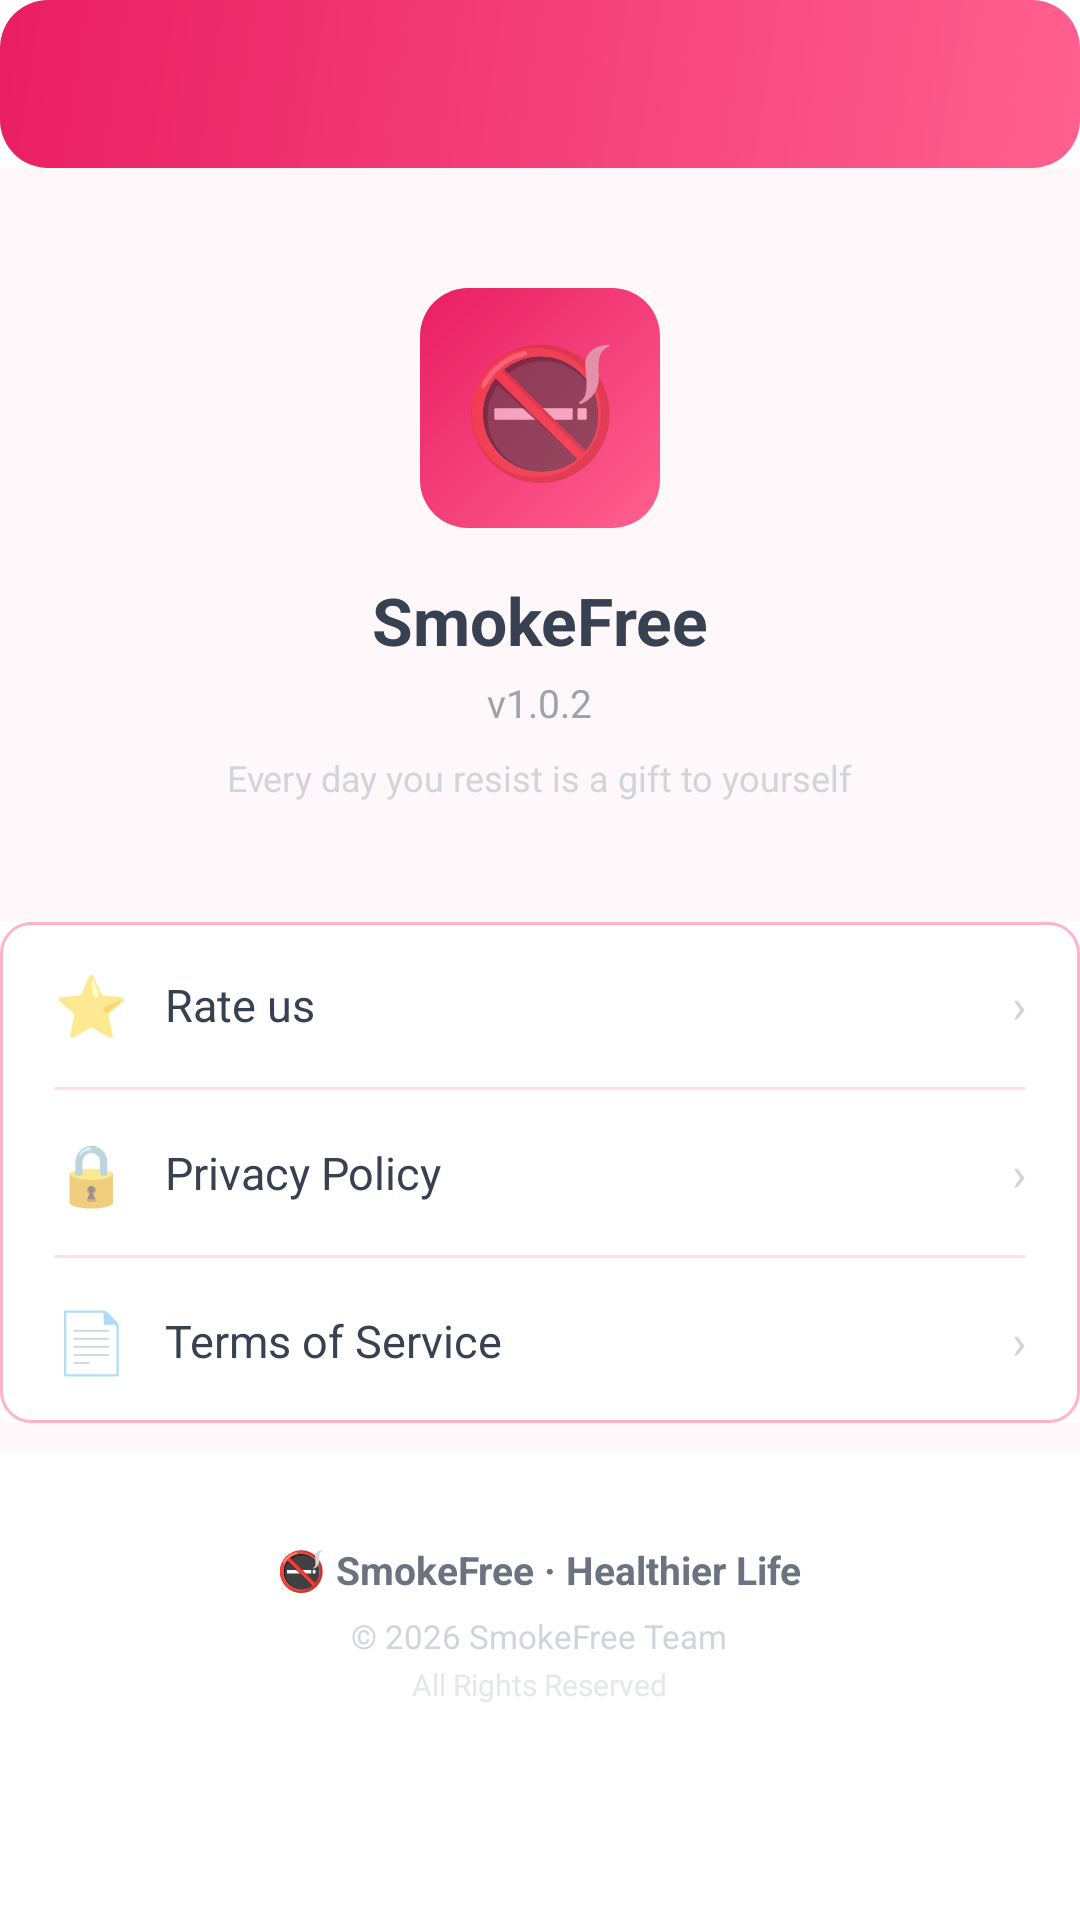

Write the Android layout XML for this screen, with the resource values it uses.
<!-- AndroidManifest.xml: application theme AppTheme -->
<!-- res/layout/activity_about.xml -->
<?xml version="1.0" encoding="utf-8"?>
<LinearLayout xmlns:android="http://schemas.android.com/apk/res/android"
    android:layout_width="match_parent"
    android:layout_height="match_parent"
    android:background="@color/white"
    android:orientation="vertical">

    <androidx.appcompat.widget.Toolbar
        android:id="@+id/toolbar_about"
        android:layout_width="match_parent"
        android:layout_height="?attr/actionBarSize"
        android:background="@drawable/bg_header" />

    <ScrollView
        android:layout_width="match_parent"
        android:layout_height="0dp"
        android:layout_weight="1"
        android:fillViewport="true">

        <LinearLayout
            android:layout_width="match_parent"
            android:layout_height="wrap_content"
            android:orientation="vertical">

            
            <LinearLayout
                android:layout_width="match_parent"
                android:layout_height="wrap_content"
                android:orientation="vertical"
                android:gravity="center_horizontal"
                android:paddingTop="40dp"
                android:paddingBottom="30dp"
                android:background="@color/pink_bg">

                
                <TextView
                    android:layout_width="80dp"
                    android:layout_height="80dp"
                    android:text="🚭"
                    android:textSize="42sp"
                    android:gravity="center"
                    android:background="@drawable/bg_header"
                    android:layout_marginBottom="16dp" />

                <TextView
                    android:layout_width="wrap_content"
                    android:layout_height="wrap_content"
                    android:text="@string/app_name"
                    android:textSize="22sp"
                    android:textStyle="bold"
                    android:textColor="@color/gray_700"
                    android:layout_marginBottom="4dp" />

                <TextView
                    android:id="@+id/tv_version"
                    android:layout_width="wrap_content"
                    android:layout_height="wrap_content"
                    android:text="@string/version"
                    android:textSize="13sp"
                    android:textColor="@color/gray_400" />

                <TextView
                    android:layout_width="wrap_content"
                    android:layout_height="wrap_content"
                    android:text="@string/slogan"
                    android:textSize="12sp"
                    android:textColor="@color/gray_300"
                    android:layout_marginTop="8dp" />
            </LinearLayout>

            <View
                android:layout_width="match_parent"
                android:layout_height="10dp"
                android:background="@color/pink_bg" />

            
            <LinearLayout
                android:layout_width="match_parent"
                android:layout_height="wrap_content"
                android:orientation="vertical"
                android:paddingStart="18dp"
                android:paddingEnd="18dp"
                android:background="@drawable/bg_card">

                
                <LinearLayout
                    android:id="@+id/layout_rate_app"
                    android:layout_width="match_parent"
                    android:layout_height="wrap_content"
                    android:orientation="horizontal"
                    android:gravity="center_vertical"
                    android:paddingTop="14dp"
                    android:paddingBottom="14dp"
                    android:background="?android:attr/selectableItemBackground">

                    <TextView
                        android:layout_width="wrap_content"
                        android:layout_height="wrap_content"
                        android:text="⭐"
                        android:textSize="20sp"
                        android:layout_marginEnd="12dp" />

                    <TextView
                        android:layout_width="0dp"
                        android:layout_height="wrap_content"
                        android:layout_weight="1"
                        android:text="@string/about_rate"
                        android:textSize="15sp"
                        android:textColor="@color/gray_700" />

                    <TextView
                        android:layout_width="wrap_content"
                        android:layout_height="wrap_content"
                        android:text="›"
                        android:textSize="16sp"
                        android:textColor="@color/gray_300" />
                </LinearLayout>

                <View
                    android:layout_width="match_parent"
                    android:layout_height="1dp"
                    android:background="@color/pink_100" />

                
                <LinearLayout
                    android:id="@+id/layout_privacy"
                    android:layout_width="match_parent"
                    android:layout_height="wrap_content"
                    android:orientation="horizontal"
                    android:gravity="center_vertical"
                    android:paddingTop="14dp"
                    android:paddingBottom="14dp"
                    android:background="?android:attr/selectableItemBackground">

                    <TextView
                        android:layout_width="wrap_content"
                        android:layout_height="wrap_content"
                        android:text="🔒"
                        android:textSize="20sp"
                        android:layout_marginEnd="12dp" />

                    <TextView
                        android:layout_width="0dp"
                        android:layout_height="wrap_content"
                        android:layout_weight="1"
                        android:text="@string/about_privacy_policy"
                        android:textSize="15sp"
                        android:textColor="@color/gray_700" />

                    <TextView
                        android:layout_width="wrap_content"
                        android:layout_height="wrap_content"
                        android:text="›"
                        android:textSize="16sp"
                        android:textColor="@color/gray_300" />
                </LinearLayout>

                <View
                    android:layout_width="match_parent"
                    android:layout_height="1dp"
                    android:background="@color/pink_100" />

                
                <LinearLayout
                    android:id="@+id/layout_agreement"
                    android:layout_width="match_parent"
                    android:layout_height="wrap_content"
                    android:orientation="horizontal"
                    android:gravity="center_vertical"
                    android:paddingTop="14dp"
                    android:paddingBottom="14dp"
                    android:background="?android:attr/selectableItemBackground">

                    <TextView
                        android:layout_width="wrap_content"
                        android:layout_height="wrap_content"
                        android:text="📄"
                        android:textSize="20sp"
                        android:layout_marginEnd="12dp" />

                    <TextView
                        android:layout_width="0dp"
                        android:layout_height="wrap_content"
                        android:layout_weight="1"
                        android:text="@string/about_terms"
                        android:textSize="15sp"
                        android:textColor="@color/gray_700" />

                    <TextView
                        android:layout_width="wrap_content"
                        android:layout_height="wrap_content"
                        android:text="›"
                        android:textSize="16sp"
                        android:textColor="@color/gray_300" />
                </LinearLayout>
            </LinearLayout>

            <View
                android:layout_width="match_parent"
                android:layout_height="10dp"
                android:background="@color/pink_bg" />

            
            <LinearLayout
                android:layout_width="match_parent"
                android:layout_height="wrap_content"
                android:orientation="vertical"
                android:gravity="center_horizontal"
                android:padding="30dp">

                <TextView
                    android:layout_width="wrap_content"
                    android:layout_height="wrap_content"
                    android:text="@string/about_tagline"
                    android:textSize="13sp"
                    android:textStyle="bold"
                    android:textColor="@color/gray_500"
                    android:layout_marginBottom="6dp" />

                <TextView
                    android:layout_width="wrap_content"
                    android:layout_height="wrap_content"
                    android:text="@string/about_copyright"
                    android:textSize="11sp"
                    android:textColor="@color/gray_300" />

                <TextView
                    android:layout_width="wrap_content"
                    android:layout_height="wrap_content"
                    android:text="@string/about_rights"
                    android:textSize="10sp"
                    android:textColor="@color/gray_200"
                    android:layout_marginTop="2dp" />
            </LinearLayout>
        </LinearLayout>
    </ScrollView>
</LinearLayout>
<!-- resources referenced by this layout -->
<resources>
  <color name="gray_200">#E5E7EB</color>
  <color name="gray_300">#D1D5DB</color>
  <color name="gray_400">#9CA3AF</color>
  <color name="gray_500">#6B7280</color>
  <color name="gray_700">#374151</color>
  <color name="pink_100">#FFE0E8</color>
  <color name="pink_bg">#FFF8FA</color>
  <color name="white">#FFFFFF</color>
  <!-- drawable bg_card (drawable) -->
  <?xml version="1.0" encoding="utf-8"?>
  <shape xmlns:android="http://schemas.android.com/apk/res/android">
      <solid android:color="@color/white" />
      <corners android:radius="10dp" />
      <stroke android:width="1dp" android:color="@color/pink_200" />
  </shape>
  <!-- drawable bg_header (drawable) -->
  <?xml version="1.0" encoding="utf-8"?>
  <shape xmlns:android="http://schemas.android.com/apk/res/android">
      <gradient
          android:startColor="@color/pink_400"
          android:endColor="@color/pink_600"
          android:angle="135" />
      <corners android:radius="16dp" />
  </shape>
  <string name="about_copyright">© 2026 SmokeFree Team</string>
  <string name="about_privacy_policy">Privacy Policy</string>
  <string name="about_rate">Rate us</string>
  <string name="about_rights">All Rights Reserved</string>
  <string name="about_tagline">🚭 SmokeFree · Healthier Life</string>
  <string name="about_terms">Terms of Service</string>
  <string name="app_name">SmokeFree</string>
  <string name="slogan">Every day you resist is a gift to yourself</string>
  <string name="version">v1.0.2</string>
  <style name="AppTheme" parent="Theme.MaterialComponents.Light.NoActionBar">
          <item name="colorPrimary">@color/pink_500</item>
          <item name="colorPrimaryDark">@color/pink_700</item>
          <item name="colorAccent">@color/pink_500</item>
          <item name="android:statusBarColor">@color/pink_500</item>
      </style>
  <color name="pink_200">#FFB3C6</color>
  <color name="pink_400">#FF6090</color>
  <color name="pink_600">#E91E63</color>
  <color name="pink_500">#FF3672</color>
  <color name="pink_700">#C4185A</color>
</resources>
